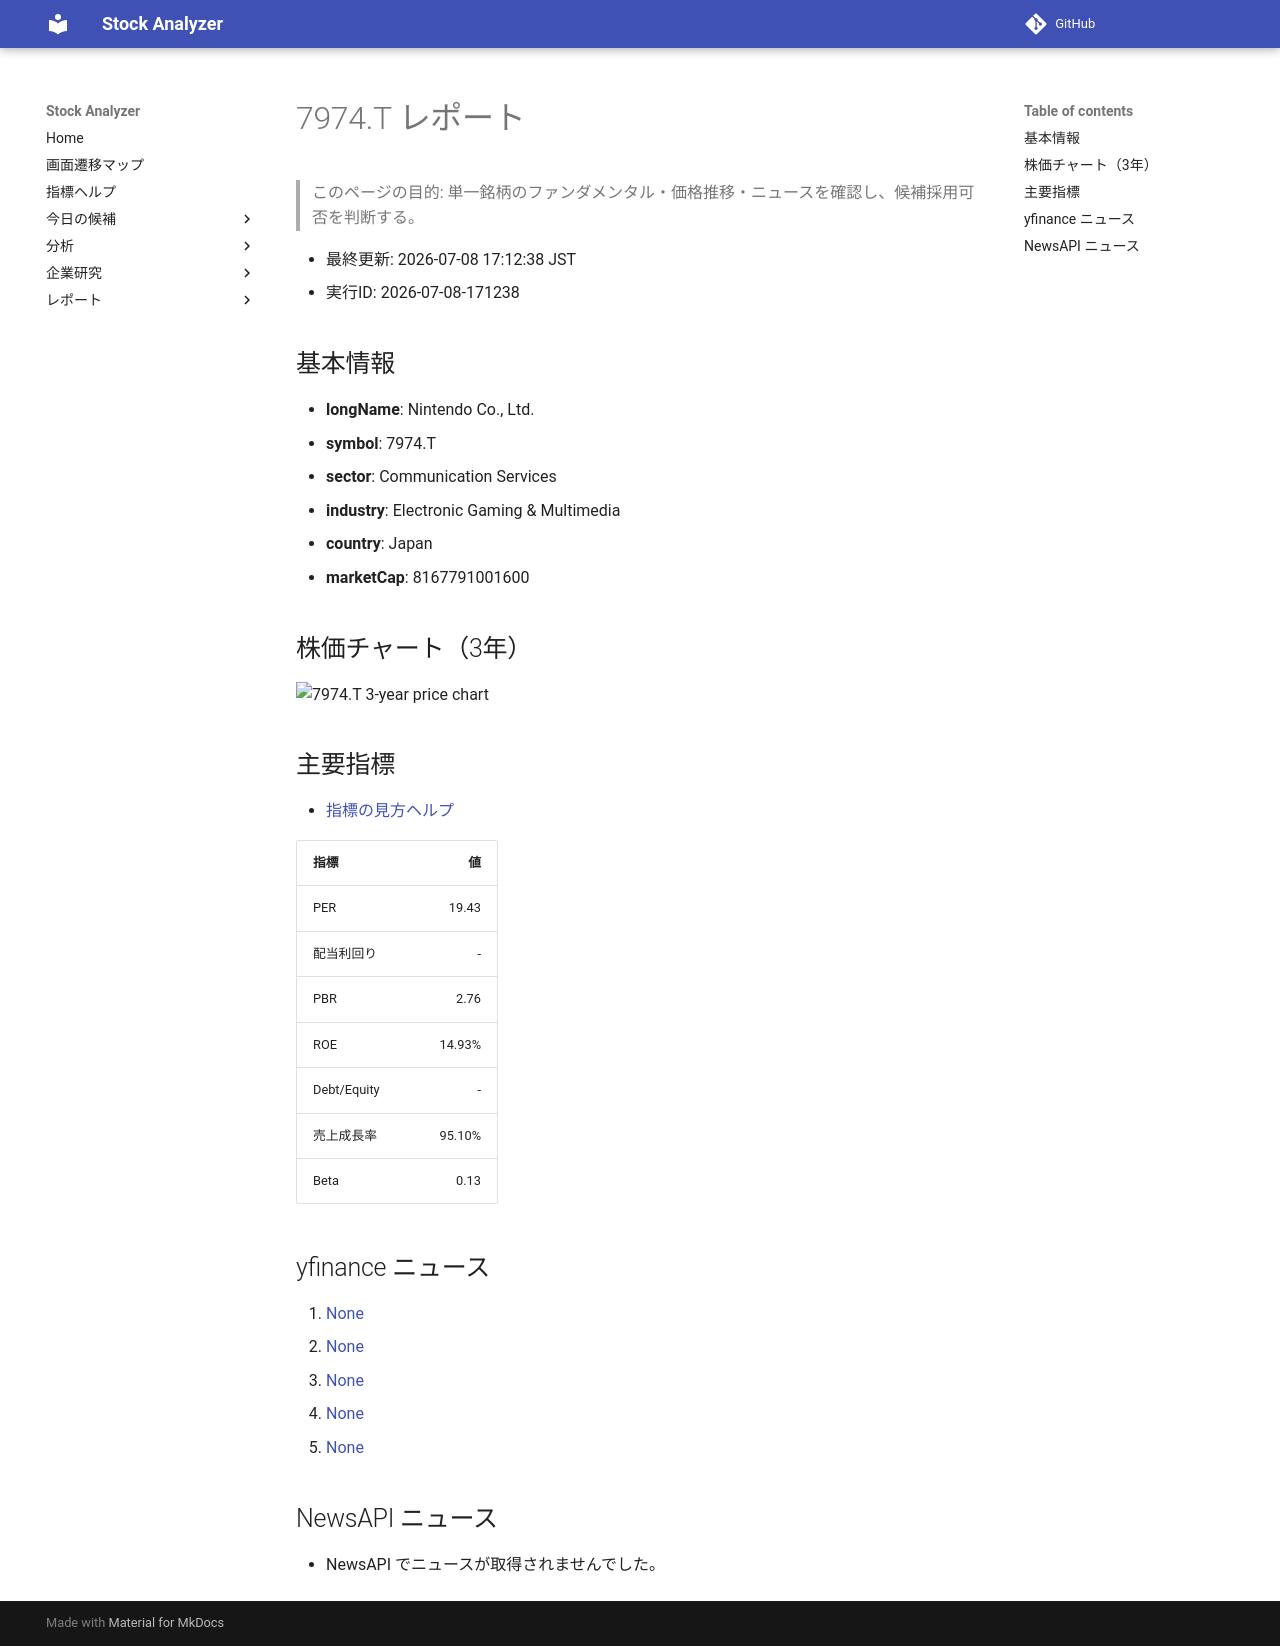

repository: Yumi-note/Making-APP · page: reports/2026-07-08/171238/7974_T/index.html · generator: mkdocs

# 7974.T レポート

> このページの目的: 単一銘柄のファンダメンタル・価格推移・ニュースを確認し、候補採用可否を判断する。

- 最終更新: 2026-07-08 17:12:38 JST
- 実行ID: 2026-07-08-171238

## 基本情報

- **longName**: Nintendo Co., Ltd.
- **symbol**: 7974.T
- **sector**: Communication Services
- **industry**: Electronic Gaming & Multimedia
- **country**: Japan
- **marketCap**: 8167791001600

## 株価チャート（3年）

![7974.T 3-year price chart](7974_T_3y.png)

## 主要指標

- [指標の見方ヘルプ](../../../../indicators.md)

| 指標 | 値 |
|---|---:|
| PER | 19.43 |
| 配当利回り | - |
| PBR | 2.76 |
| ROE | 14.93% |
| Debt/Equity | - |
| 売上成長率 | 95.10% |
| Beta | 0.13 |

## yfinance ニュース

1. [None](None)
2. [None](None)
3. [None](None)
4. [None](None)
5. [None](None)

## NewsAPI ニュース

- NewsAPI でニュースが取得されませんでした。
